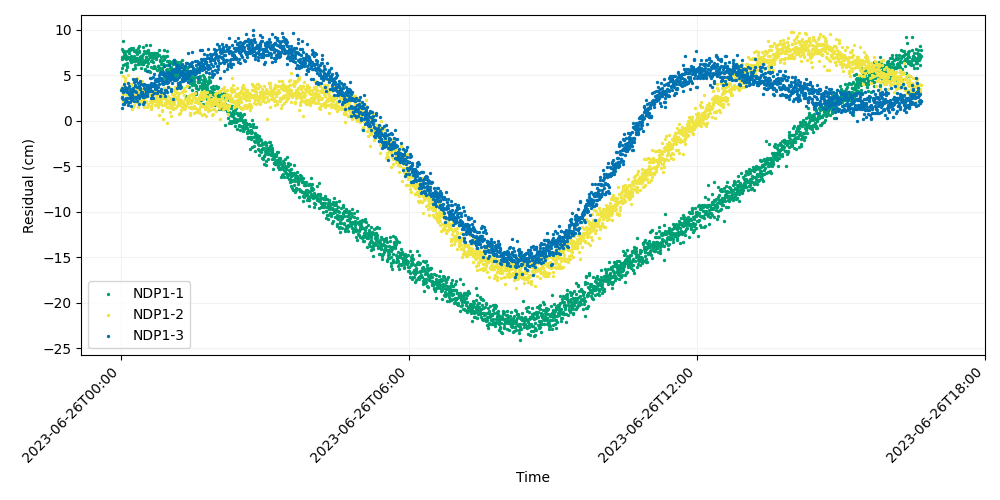

The file beside this chart, header and first rows:
time, iso_string, NDP1-1, NDP1-2, NDP1-3
741009607, 2023-06-26T00:00:07.000, 5.337, 3.426, 3.328
741009627, 2023-06-26T00:00:27.000, 7.882, 3.727, 1.339
741009647, 2023-06-26T00:00:47.000, 6.77, 3.236, 2.564
741009667, 2023-06-26T00:01:07.000, 6.993, 3.345, 3.565
741009687, 2023-06-26T00:01:27.000, 5.803, 2.598, 2.528
741009707, 2023-06-26T00:01:47.000, 7.004, 2.882, 3.184
741009727, 2023-06-26T00:02:07.000, 6.126, 2.096, 3.327
741009747, 2023-06-26T00:02:27.000, 8.794, 3.033, 1.807
741009767, 2023-06-26T00:02:47.000, 7.625, 4.91, 2.386
741009787, 2023-06-26T00:03:07.000, 7.238, 3.122, 1.778
741009807, 2023-06-26T00:03:27.000, 7.649, 1.881, 3.38
741009827, 2023-06-26T00:03:47.000, 7.57, 3.941, 3.203
741009847, 2023-06-26T00:04:07.000, 7.52, 3.769, 4.017
741009867, 2023-06-26T00:04:27.000, 6.823, 4.374, 3.678
741009887, 2023-06-26T00:04:47.000, 6.226, 4.636, 3.355
741009907, 2023-06-26T00:05:07.000, 7.32, 3.673, 2.078
741009927, 2023-06-26T00:05:27.000, 7.027, 2.479, 2.315
741009947, 2023-06-26T00:05:47.000, 7.066, 2.946, 3.464
741009967, 2023-06-26T00:06:07.000, 5.563, 3.272, 2.154
741009987, 2023-06-26T00:06:27.000, 6.783, 3.073, 2.451
741010007, 2023-06-26T00:06:47.000, 6.045, 3.127, 3.212
741010027, 2023-06-26T00:07:07.000, 6.301, 2.148, 3.128
741010047, 2023-06-26T00:07:27.000, 5.888, 3.334, 3.585
741010067, 2023-06-26T00:07:47.000, 7.594, 2.978, 2.501
741010087, 2023-06-26T00:08:07.000, 6.955, 5.056, 2.077
741010107, 2023-06-26T00:08:27.000, 7.627, 2.932, 4.165
741010127, 2023-06-26T00:08:47.000, 7.031, 1.859, 1.727
741010147, 2023-06-26T00:09:07.000, 6.926, 2.881, 2.436
741010167, 2023-06-26T00:09:27.000, 7.825, 3.395, 2.905
741010187, 2023-06-26T00:09:47.000, 7.379, 3.191, 3.797
741010207, 2023-06-26T00:10:07.000, 6.895, 2.979, 3.141
741010227, 2023-06-26T00:10:27.000, 7.724, 3.868, 3.507
741010247, 2023-06-26T00:10:47.000, 6.85, 3.238, 2.626
741010267, 2023-06-26T00:11:07.000, 6.628, 3.286, 2.068
741010287, 2023-06-26T00:11:27.000, 6.727, 2.73, 2.494
741010307, 2023-06-26T00:11:47.000, 6.475, 3.772, 1.6
741010327, 2023-06-26T00:12:07.000, 7.119, 2.706, 2.907
741010347, 2023-06-26T00:12:27.000, 7.971, 3.982, 2.528
741010367, 2023-06-26T00:12:47.000, 6.671, 3.574, 2.28
741010387, 2023-06-26T00:13:07.000, 6.531, 3.48, 3.362
741010407, 2023-06-26T00:13:27.000, 6.545, 2.346, 2.762
741010427, 2023-06-26T00:13:47.000, 6.965, 2.997, 3.131
741010447, 2023-06-26T00:14:07.000, 7.902, 1.284, 2.85
741010467, 2023-06-26T00:14:27.000, 6.575, 3.553, 2.488
741010487, 2023-06-26T00:14:47.000, 8.011, 2.177, 4.518
741010507, 2023-06-26T00:15:07.000, 5.639, 1.458, 3.575
741010527, 2023-06-26T00:15:27.000, 6.72, 4.546, 3.276
741010547, 2023-06-26T00:15:47.000, 7.6, 3.488, 4.216
741010567, 2023-06-26T00:16:07.000, 6.579, 1.709, 3.233
741010587, 2023-06-26T00:16:27.000, 7.089, 2.607, 2.154
741010607, 2023-06-26T00:16:47.000, 6.591, 3.291, 3.928
741010627, 2023-06-26T00:17:07.000, 6.548, 2.774, 2.595
741010647, 2023-06-26T00:17:27.000, 5.826, 2.562, 3.222
741010667, 2023-06-26T00:17:47.000, 6.078, 3.233, 3.796
741010687, 2023-06-26T00:18:07.000, 7.757, 2.434, 4.613
741010707, 2023-06-26T00:18:27.000, 6.861, 2.063, 2.448
741010727, 2023-06-26T00:18:47.000, 6.756, 3.73, 3.188
741010747, 2023-06-26T00:19:07.000, 7.544, 3.03, 4.35
741010767, 2023-06-26T00:19:27.000, 6.818, 4.661, 2.172
741010787, 2023-06-26T00:19:47.000, 7.27, 2.13, 2.613
... 2,939 more rows
